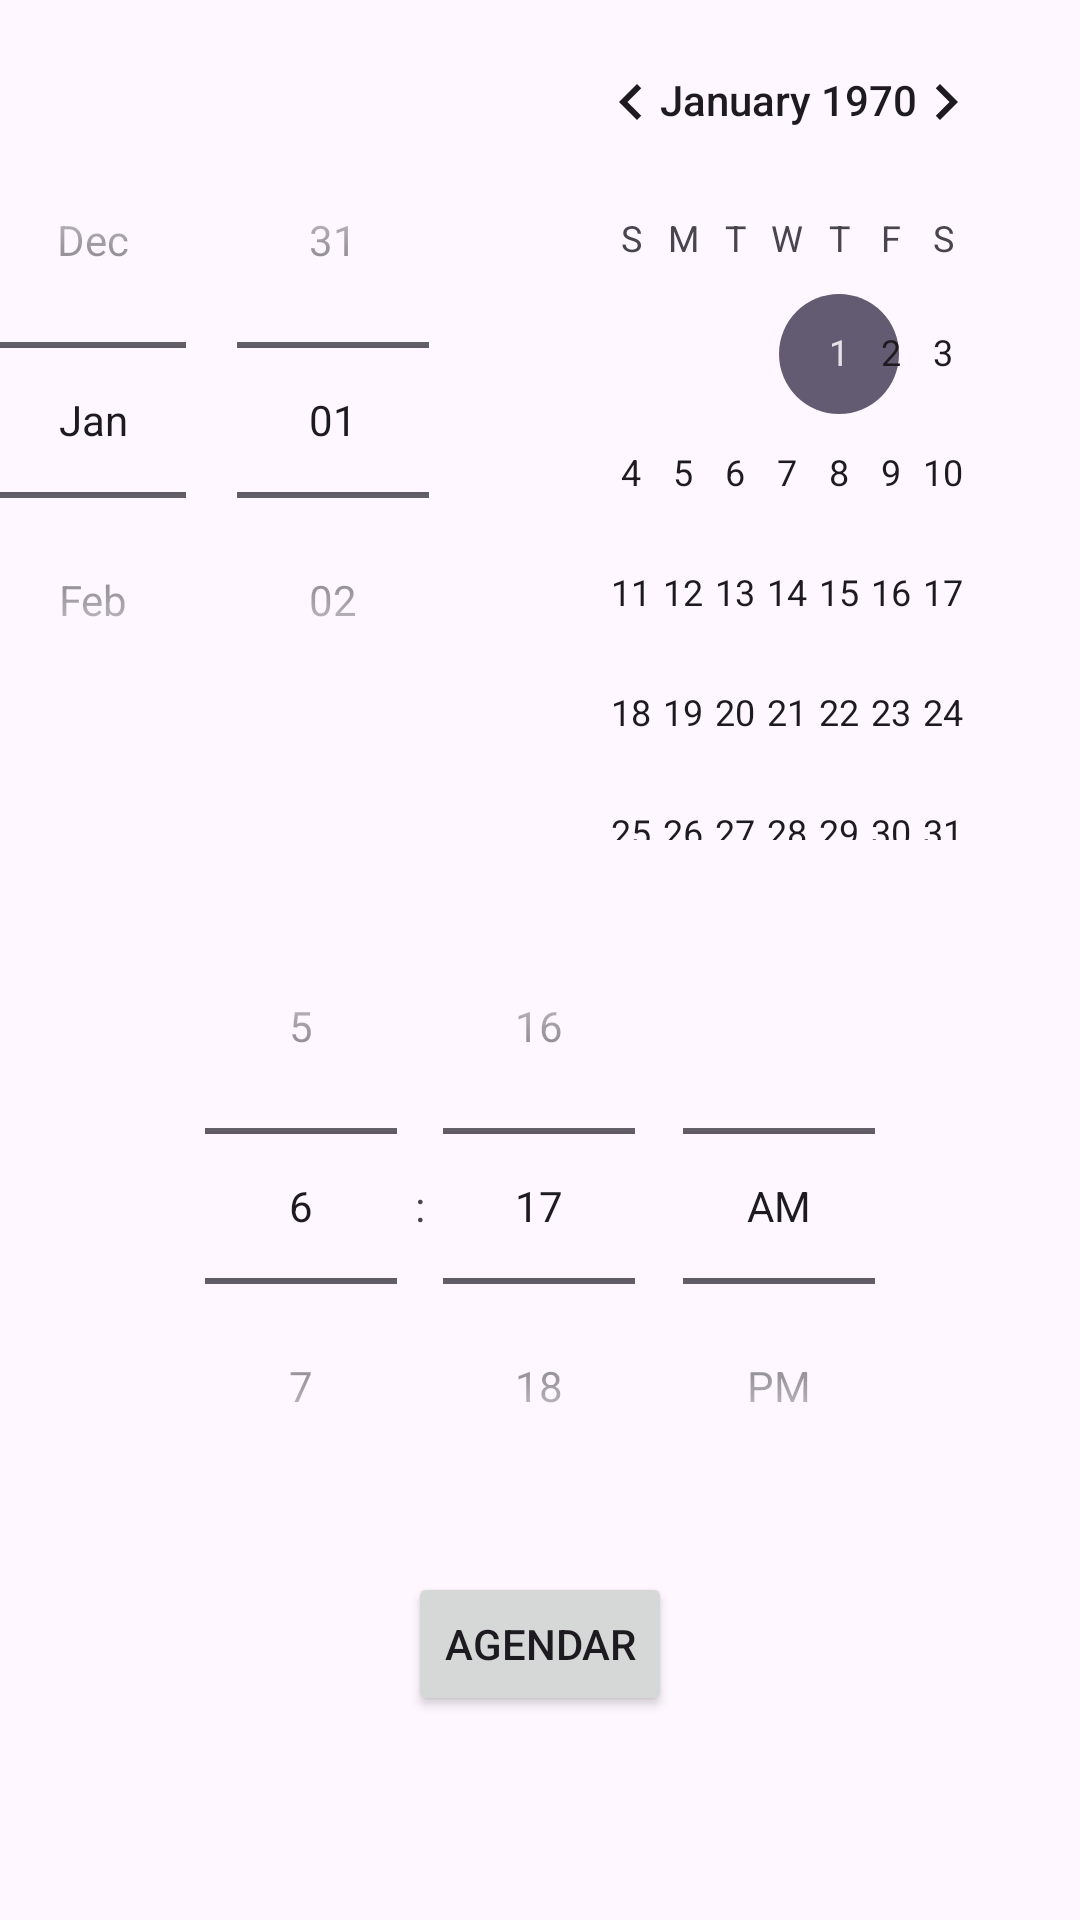

This screen was rendered from an Android layout file. Write that file and the resources it references.
<!-- AndroidManifest.xml: application theme Theme.Parcial1Jair -->
<!-- res/layout/activity_cita.xml -->
<?xml version="1.0" encoding="utf-8"?>
<androidx.constraintlayout.widget.ConstraintLayout xmlns:android="http://schemas.android.com/apk/res/android"
    xmlns:app="http://schemas.android.com/apk/res-auto"
    xmlns:tools="http://schemas.android.com/tools"
    android:layout_width="match_parent"
    android:layout_height="match_parent"
    tools:context=".Cita">

    <DatePicker
        android:id="@+id/datePicker"
        android:layout_width="wrap_content"
        android:layout_height="wrap_content"
        android:datePickerMode="spinner"
        app:layout_constraintTop_toTopOf="parent"
        app:layout_constraintStart_toStartOf="parent"
        app:layout_constraintEnd_toEndOf="parent"/>

    <TimePicker
        android:id="@+id/timePicker"
        android:layout_width="wrap_content"
        android:layout_height="wrap_content"
        android:timePickerMode="spinner"
        android:layout_marginTop="16dp"
        app:layout_constraintTop_toBottomOf="@id/datePicker"
        app:layout_constraintStart_toStartOf="parent"
        app:layout_constraintEnd_toEndOf="parent"/>

    <Button
        android:id="@+id/btnAgendar"
        android:layout_width="wrap_content"
        android:layout_height="wrap_content"
        android:text="@string/agendar"
        android:layout_marginTop="16dp"
        app:layout_constraintTop_toBottomOf="@id/timePicker"
        app:layout_constraintStart_toStartOf="parent"
        app:layout_constraintEnd_toEndOf="parent"/>
</androidx.constraintlayout.widget.ConstraintLayout>
<!-- resources referenced by this layout -->
<resources>
  <string name="agendar">Agendar</string>
  <style name="Theme.Parcial1Jair" parent="Base.Theme.Parcial1Jair" />
  <style name="Base.Theme.Parcial1Jair" parent="Theme.Material3.DayNight.NoActionBar">
          
          
      </style>
</resources>
